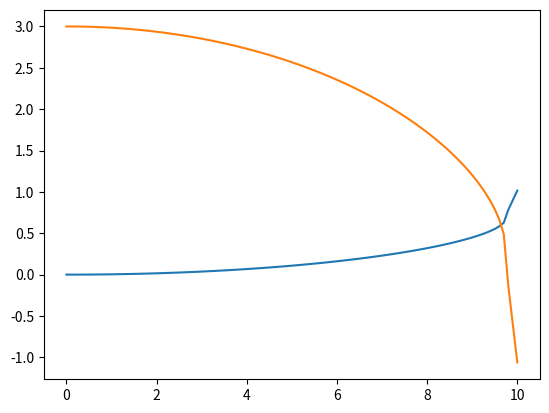

Python code for this plot:
import numpy as np
import matplotlib.pyplot as plt


class Particle:
    def __init__(self, m, q, x, v):
        self.m = m
        self.q = q
        self.x = x
        self.v = v

    def move(self, force, delta_t):
        v = self.v + force / self.m * delta_t
        x = self.x + self.v * delta_t
        return Particle(self.m, self.q, x, v)


class System:
    def __init__(self, initial_state, delta_t):
        self.states = [initial_state]
        self.delta_t = delta_t

    def calc_next_step(self):
        last_state = self.states[-1]
        self.states.append(last_state.move_particles(self.delta_t))

    def calc_n_next_steps(self, n):
        for i in range(n):
            self.calc_next_step()

    def plot_states(self):
        _t = np.array(list(map(lambda s: s.t, self.states)))
        _x = np.array(list(map(lambda s: [part.x for part in s.particles], self.states)))
        for i in range(0, len(_x[0])):
            plt.plot(_t, _x[:, i])
        plt.show()


class State:
    def __init__(self, particles, t):
        self.particles = particles
        self.t = t
        self.forces = self.__calc_forces()

    def __calc_forces(self):
        c = 0.3
        forces = [0] * len(self.particles)
        for index_f, particle_f in enumerate(self.particles, start=0):
            for index_i, particle_i in enumerate(self.particles, start=0):
                if index_f != index_i:
                    forces[index_f] += c * particle_i.q * particle_f.q / (particle_i.x - particle_f.x) ** 2 * np.sign(particle_f.x - particle_i.x)
        return forces

    def move_particles(self, delta_t):
        particles_new = []
        for index, particle in enumerate(self.particles, start=0):
            particles_new.append(particle.move(self.forces[index], delta_t))
        return State(particles_new, self.t + delta_t)


init_particles = [Particle(4, 1, 0, 0), Particle(1, -1, 3, 0)]
init_state = State(init_particles, 0)
sys = System(init_state, 0.1)
sys.calc_n_next_steps(100)
sys.plot_states()